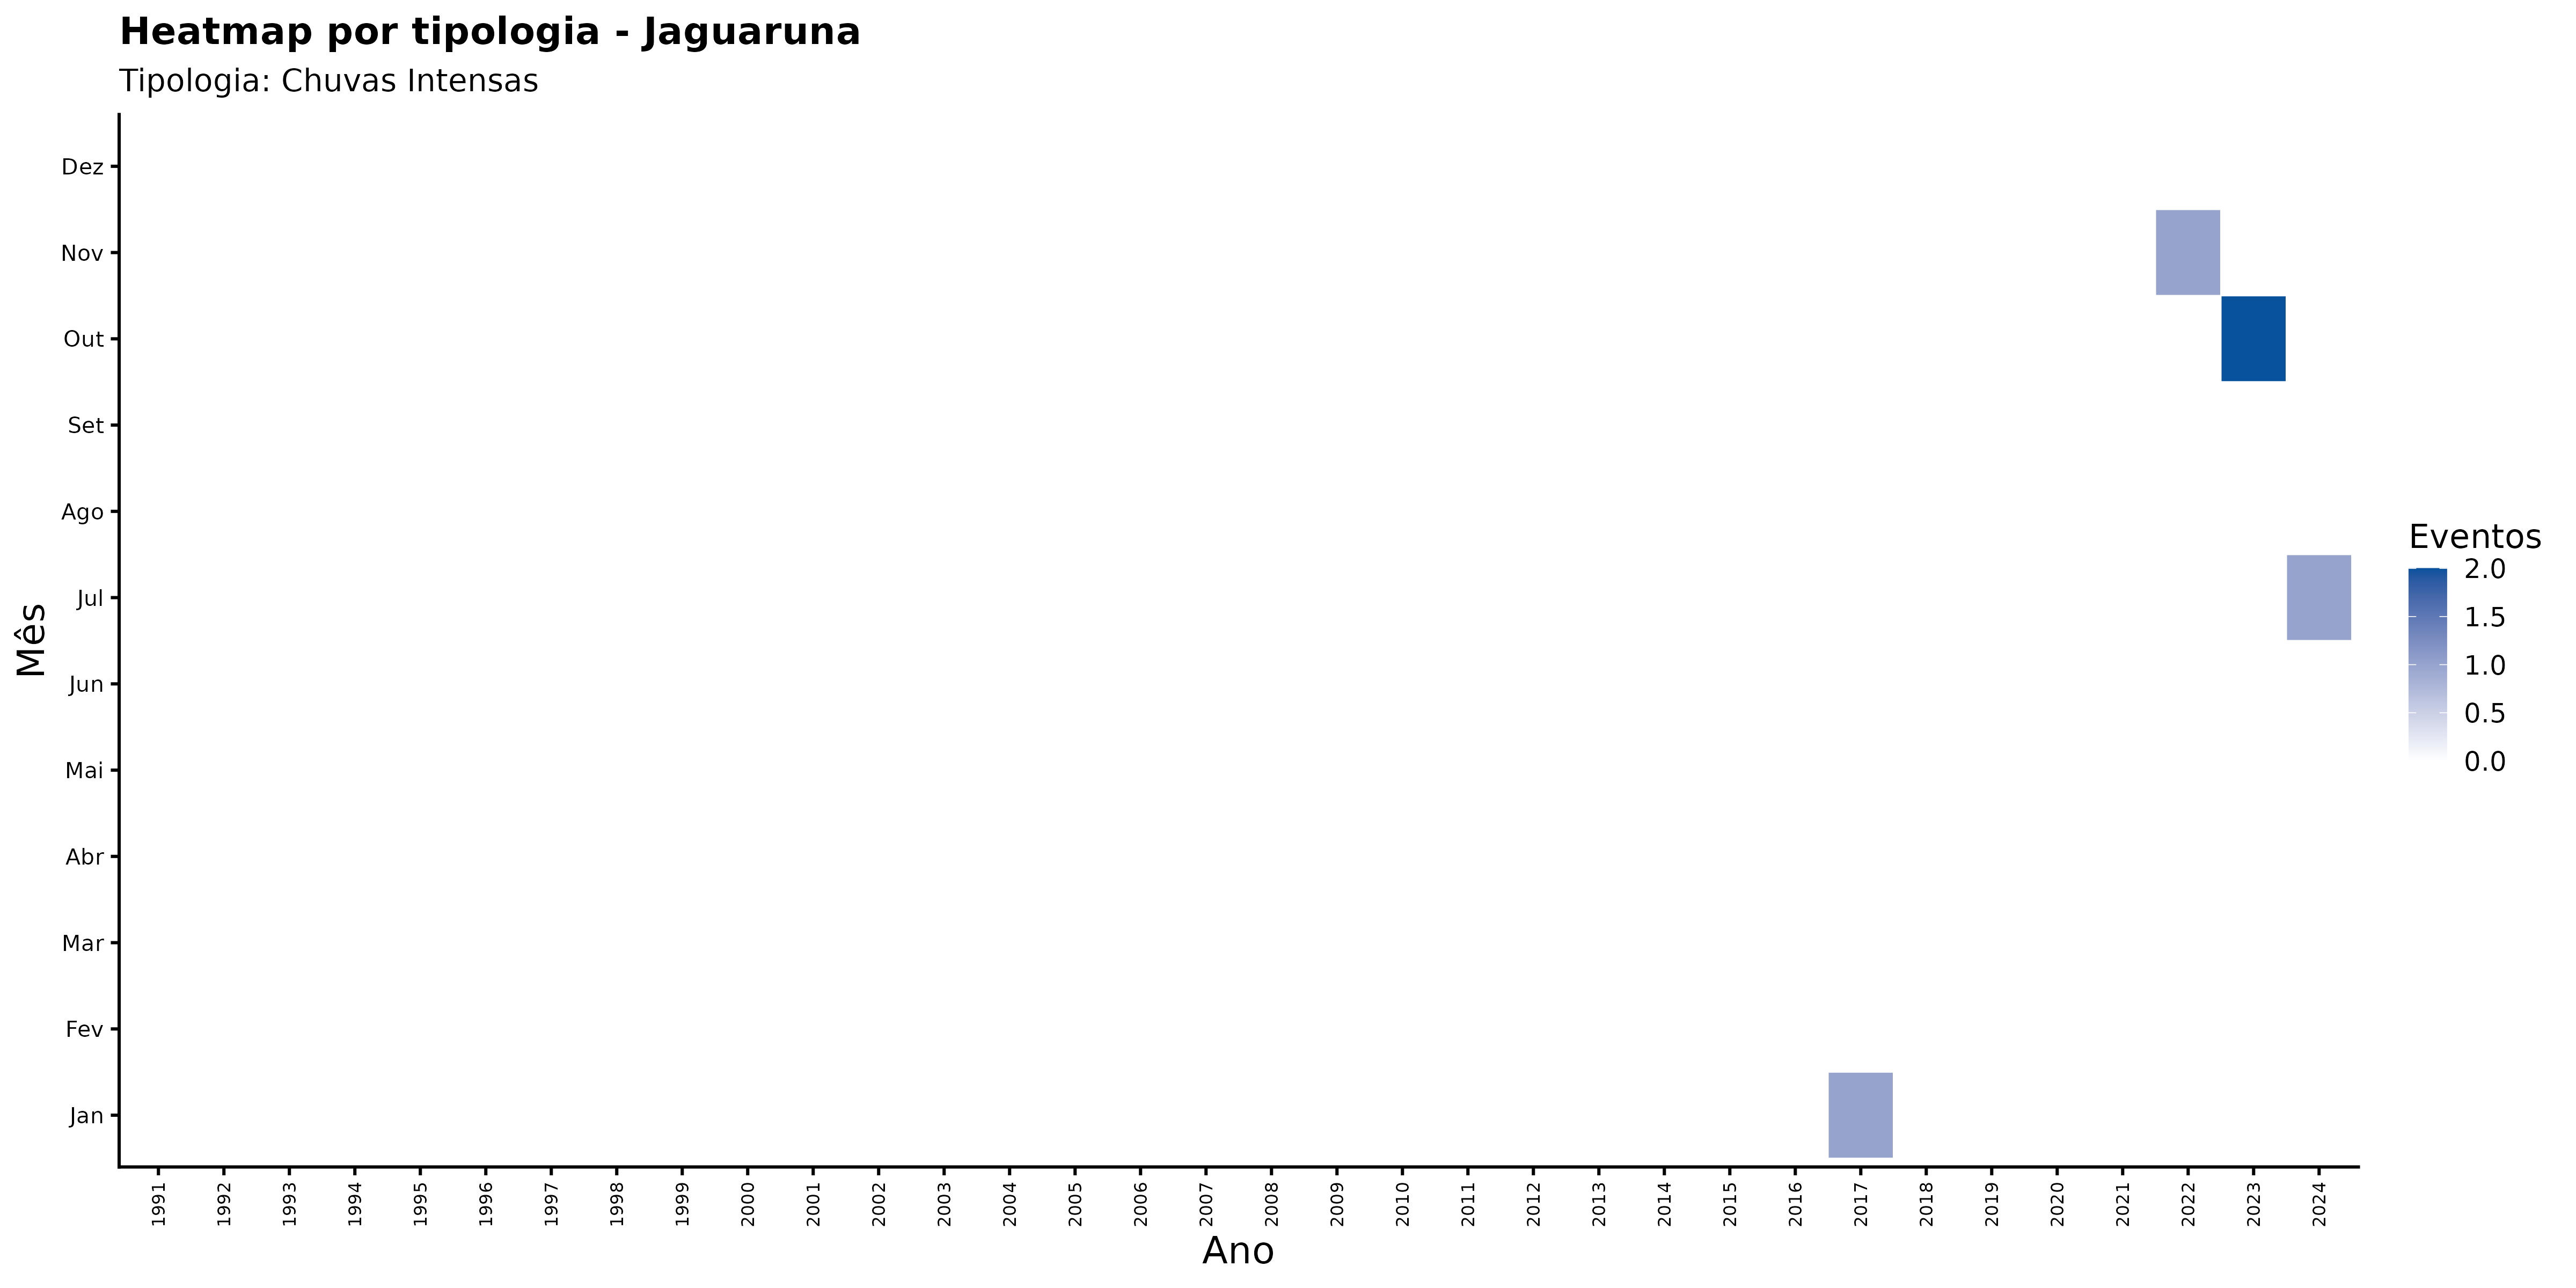

Data behind this chart, as committed beside it:
ano, mes_nome, nome_municipio, categoria_evento, n_eventos
1991, Abr, Jaguaruna, Chuvas Intensas, 0
1991, Ago, Jaguaruna, Chuvas Intensas, 0
1991, Dez, Jaguaruna, Chuvas Intensas, 0
1991, Fev, Jaguaruna, Chuvas Intensas, 0
1991, Jan, Jaguaruna, Chuvas Intensas, 0
1991, Jul, Jaguaruna, Chuvas Intensas, 0
1991, Jun, Jaguaruna, Chuvas Intensas, 0
1991, Mai, Jaguaruna, Chuvas Intensas, 0
1991, Mar, Jaguaruna, Chuvas Intensas, 0
1991, Nov, Jaguaruna, Chuvas Intensas, 0
1991, Out, Jaguaruna, Chuvas Intensas, 0
1991, Set, Jaguaruna, Chuvas Intensas, 0
1992, Abr, Jaguaruna, Chuvas Intensas, 0
1992, Ago, Jaguaruna, Chuvas Intensas, 0
1992, Dez, Jaguaruna, Chuvas Intensas, 0
1992, Fev, Jaguaruna, Chuvas Intensas, 0
1992, Jan, Jaguaruna, Chuvas Intensas, 0
1992, Jul, Jaguaruna, Chuvas Intensas, 0
1992, Jun, Jaguaruna, Chuvas Intensas, 0
1992, Mai, Jaguaruna, Chuvas Intensas, 0
1992, Mar, Jaguaruna, Chuvas Intensas, 0
1992, Nov, Jaguaruna, Chuvas Intensas, 0
1992, Out, Jaguaruna, Chuvas Intensas, 0
1992, Set, Jaguaruna, Chuvas Intensas, 0
1993, Abr, Jaguaruna, Chuvas Intensas, 0
1993, Ago, Jaguaruna, Chuvas Intensas, 0
1993, Dez, Jaguaruna, Chuvas Intensas, 0
1993, Fev, Jaguaruna, Chuvas Intensas, 0
1993, Jan, Jaguaruna, Chuvas Intensas, 0
1993, Jul, Jaguaruna, Chuvas Intensas, 0
1993, Jun, Jaguaruna, Chuvas Intensas, 0
1993, Mai, Jaguaruna, Chuvas Intensas, 0
1993, Mar, Jaguaruna, Chuvas Intensas, 0
1993, Nov, Jaguaruna, Chuvas Intensas, 0
1993, Out, Jaguaruna, Chuvas Intensas, 0
1993, Set, Jaguaruna, Chuvas Intensas, 0
1994, Abr, Jaguaruna, Chuvas Intensas, 0
1994, Ago, Jaguaruna, Chuvas Intensas, 0
1994, Dez, Jaguaruna, Chuvas Intensas, 0
1994, Fev, Jaguaruna, Chuvas Intensas, 0
1994, Jan, Jaguaruna, Chuvas Intensas, 0
1994, Jul, Jaguaruna, Chuvas Intensas, 0
1994, Jun, Jaguaruna, Chuvas Intensas, 0
1994, Mai, Jaguaruna, Chuvas Intensas, 0
1994, Mar, Jaguaruna, Chuvas Intensas, 0
1994, Nov, Jaguaruna, Chuvas Intensas, 0
1994, Out, Jaguaruna, Chuvas Intensas, 0
1994, Set, Jaguaruna, Chuvas Intensas, 0
1995, Abr, Jaguaruna, Chuvas Intensas, 0
1995, Ago, Jaguaruna, Chuvas Intensas, 0
1995, Dez, Jaguaruna, Chuvas Intensas, 0
1995, Fev, Jaguaruna, Chuvas Intensas, 0
1995, Jan, Jaguaruna, Chuvas Intensas, 0
1995, Jul, Jaguaruna, Chuvas Intensas, 0
1995, Jun, Jaguaruna, Chuvas Intensas, 0
1995, Mai, Jaguaruna, Chuvas Intensas, 0
1995, Mar, Jaguaruna, Chuvas Intensas, 0
1995, Nov, Jaguaruna, Chuvas Intensas, 0
1995, Out, Jaguaruna, Chuvas Intensas, 0
1995, Set, Jaguaruna, Chuvas Intensas, 0
... 348 more rows
